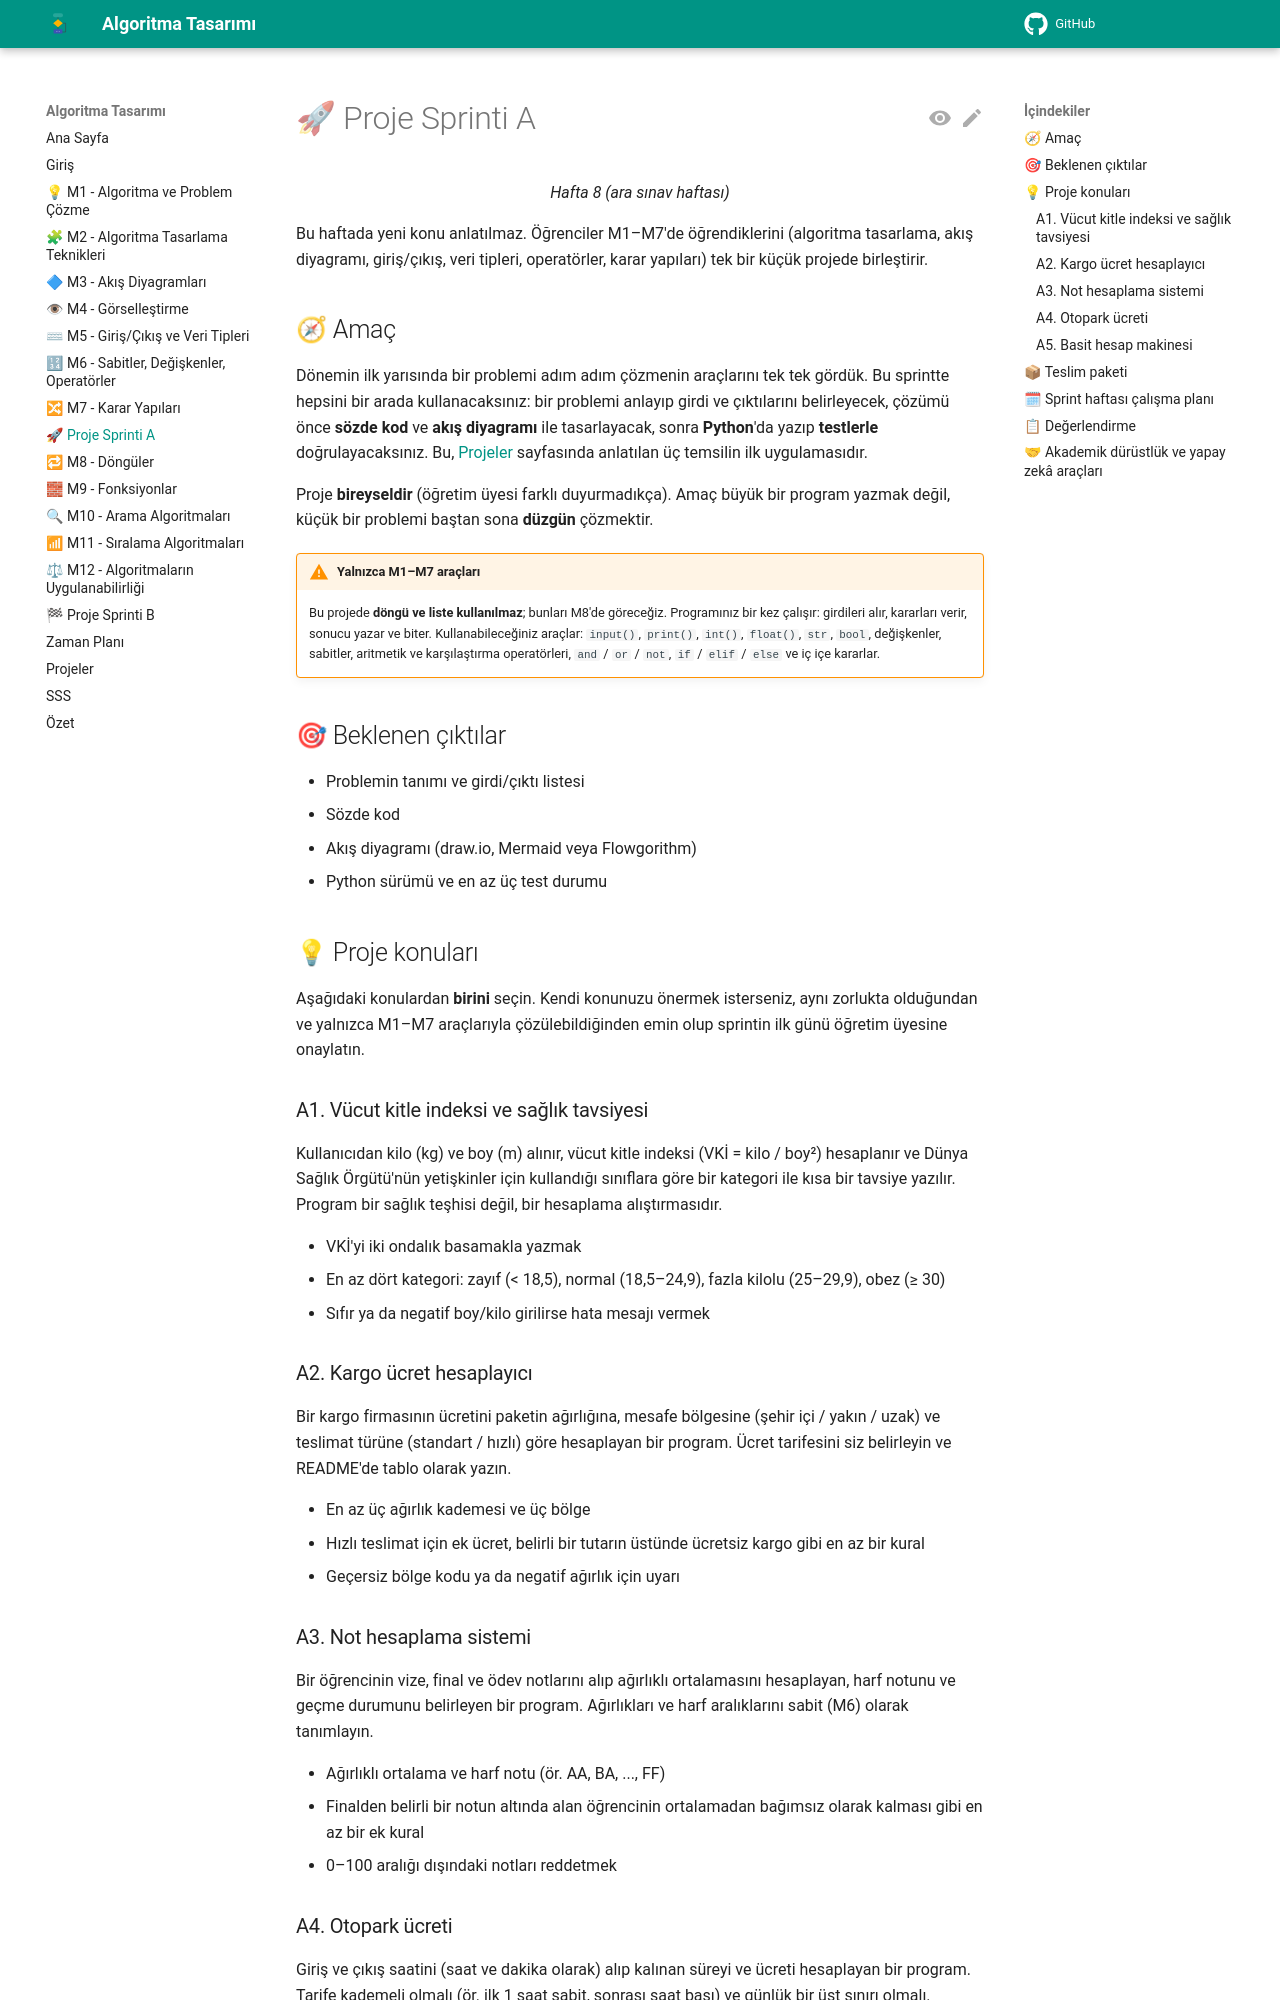

repository: aligunesgit/AlgoritmaTasarimi · page: sprint_a_proje/index.html · generator: mkdocs

# 🚀 Proje Sprinti A

<p align="center"><em>Hafta 8 (ara sınav haftası)</em></p>

Bu haftada yeni konu anlatılmaz. Öğrenciler M1–M7'de öğrendiklerini (algoritma tasarlama, akış
diyagramı, giriş/çıkış, veri tipleri, operatörler, karar yapıları) tek bir küçük projede birleştirir.

## 🧭 Amaç

Dönemin ilk yarısında bir problemi adım adım çözmenin araçlarını tek tek gördük. Bu sprintte hepsini
bir arada kullanacaksınız: bir problemi anlayıp girdi ve çıktılarını belirleyecek, çözümü önce
**sözde kod** ve **akış diyagramı** ile tasarlayacak, sonra **Python**'da yazıp **testlerle**
doğrulayacaksınız. Bu, [Projeler](../pages/projects.md) sayfasında anlatılan üç temsilin ilk
uygulamasıdır.

Proje **bireyseldir** (öğretim üyesi farklı duyurmadıkça). Amaç büyük bir program yazmak değil,
küçük bir problemi baştan sona **düzgün** çözmektir.

!!! warning "Yalnızca M1–M7 araçları"

    Bu projede **döngü ve liste kullanılmaz**; bunları M8'de göreceğiz. Programınız bir kez çalışır:
    girdileri alır, kararları verir, sonucu yazar ve biter. Kullanabileceğiniz araçlar: `input()`,
    `print()`, `int()`, `float()`, `str`, `bool`, değişkenler, sabitler, aritmetik ve karşılaştırma
    operatörleri, `and` / `or` / `not`, `if` / `elif` / `else` ve iç içe kararlar.

## 🎯 Beklenen çıktılar

* Problemin tanımı ve girdi/çıktı listesi
* Sözde kod
* Akış diyagramı (draw.io, Mermaid veya Flowgorithm)
* Python sürümü ve en az üç test durumu

## 💡 Proje konuları

Aşağıdaki konulardan **birini** seçin. Kendi konunuzu önermek isterseniz, aynı zorlukta olduğundan ve
yalnızca M1–M7 araçlarıyla çözülebildiğinden emin olup sprintin ilk günü öğretim üyesine onaylatın.

### A1. Vücut kitle indeksi ve sağlık tavsiyesi

Kullanıcıdan kilo (kg) ve boy (m) alınır, vücut kitle indeksi (VKİ = kilo / boy²) hesaplanır ve
Dünya Sağlık Örgütü'nün yetişkinler için kullandığı sınıflara göre bir kategori ile kısa bir tavsiye
yazılır. Program bir sağlık teşhisi değil, bir hesaplama alıştırmasıdır.

* VKİ'yi iki ondalık basamakla yazmak
* En az dört kategori: zayıf (< 18,5), normal (18,5–24,9), fazla kilolu (25–29,9), obez (≥ 30)
* Sıfır ya da negatif boy/kilo girilirse hata mesajı vermek

### A2. Kargo ücret hesaplayıcı

Bir kargo firmasının ücretini paketin ağırlığına, mesafe bölgesine (şehir içi / yakın / uzak) ve
teslimat türüne (standart / hızlı) göre hesaplayan bir program. Ücret tarifesini siz belirleyin ve
README'de tablo olarak yazın.

* En az üç ağırlık kademesi ve üç bölge
* Hızlı teslimat için ek ücret, belirli bir tutarın üstünde ücretsiz kargo gibi en az bir kural
* Geçersiz bölge kodu ya da negatif ağırlık için uyarı

### A3. Not hesaplama sistemi

Bir öğrencinin vize, final ve ödev notlarını alıp ağırlıklı ortalamasını hesaplayan, harf notunu ve
geçme durumunu belirleyen bir program. Ağırlıkları ve harf aralıklarını sabit (M6) olarak tanımlayın.

* Ağırlıklı ortalama ve harf notu (ör. AA, BA, ..., FF)
* Finalden belirli bir notun altında alan öğrencinin ortalamadan bağımsız olarak kalması gibi en az
  bir ek kural
* 0–100 aralığı dışındaki notları reddetmek
